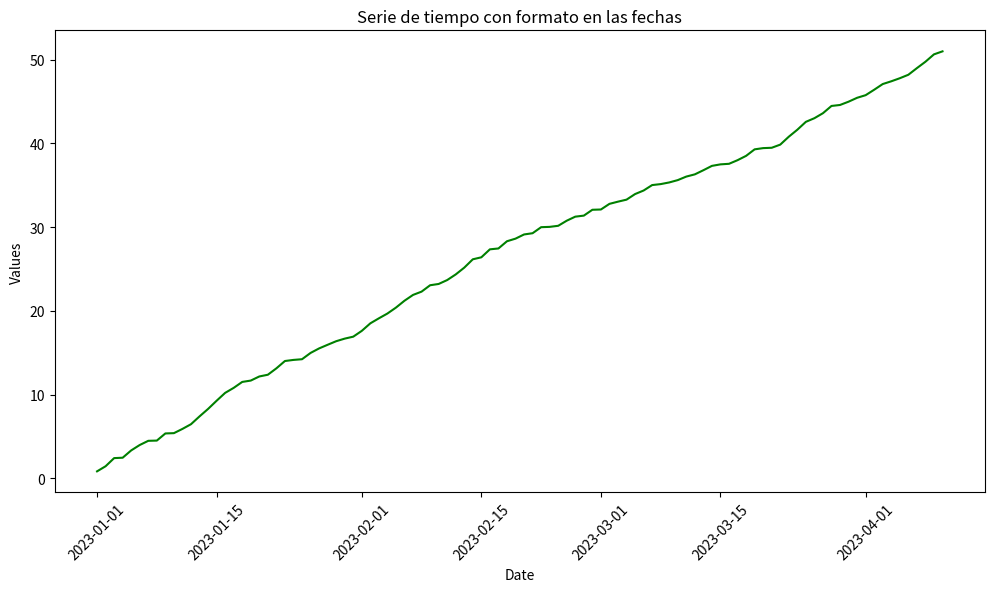

This chart was generated by the following Python code:
import pandas as pd
import numpy as np
import matplotlib.pyplot as plt
from matplotlib.dates import DateFormatter

#Crear data set de ejemplo con pandas con un rango de fechas pero que inicie como yo le diga(año,mes,dia) y 100 fechas
dates=pd.date_range(start='2023-01-01', periods=100)

#crear valores representando la suma acumulada
values= np.random.rand(100).cumsum()

#data con las fehcas y valores generados
data=pd.DataFrame({'Date': dates, 'Values': values})

#Graficación con lineas
fig, ax = plt.subplots(figsize=(12,6)) 
#quiero una grafica en base al tiempo 
ax.plot(data['Date'], data['Values'],color='green')

plt.xticks(rotation=45)

plt.title('Serie de tiempo con formato en las fechas')
plt.xlabel('Date')
plt.ylabel('Values')
plt.show()
